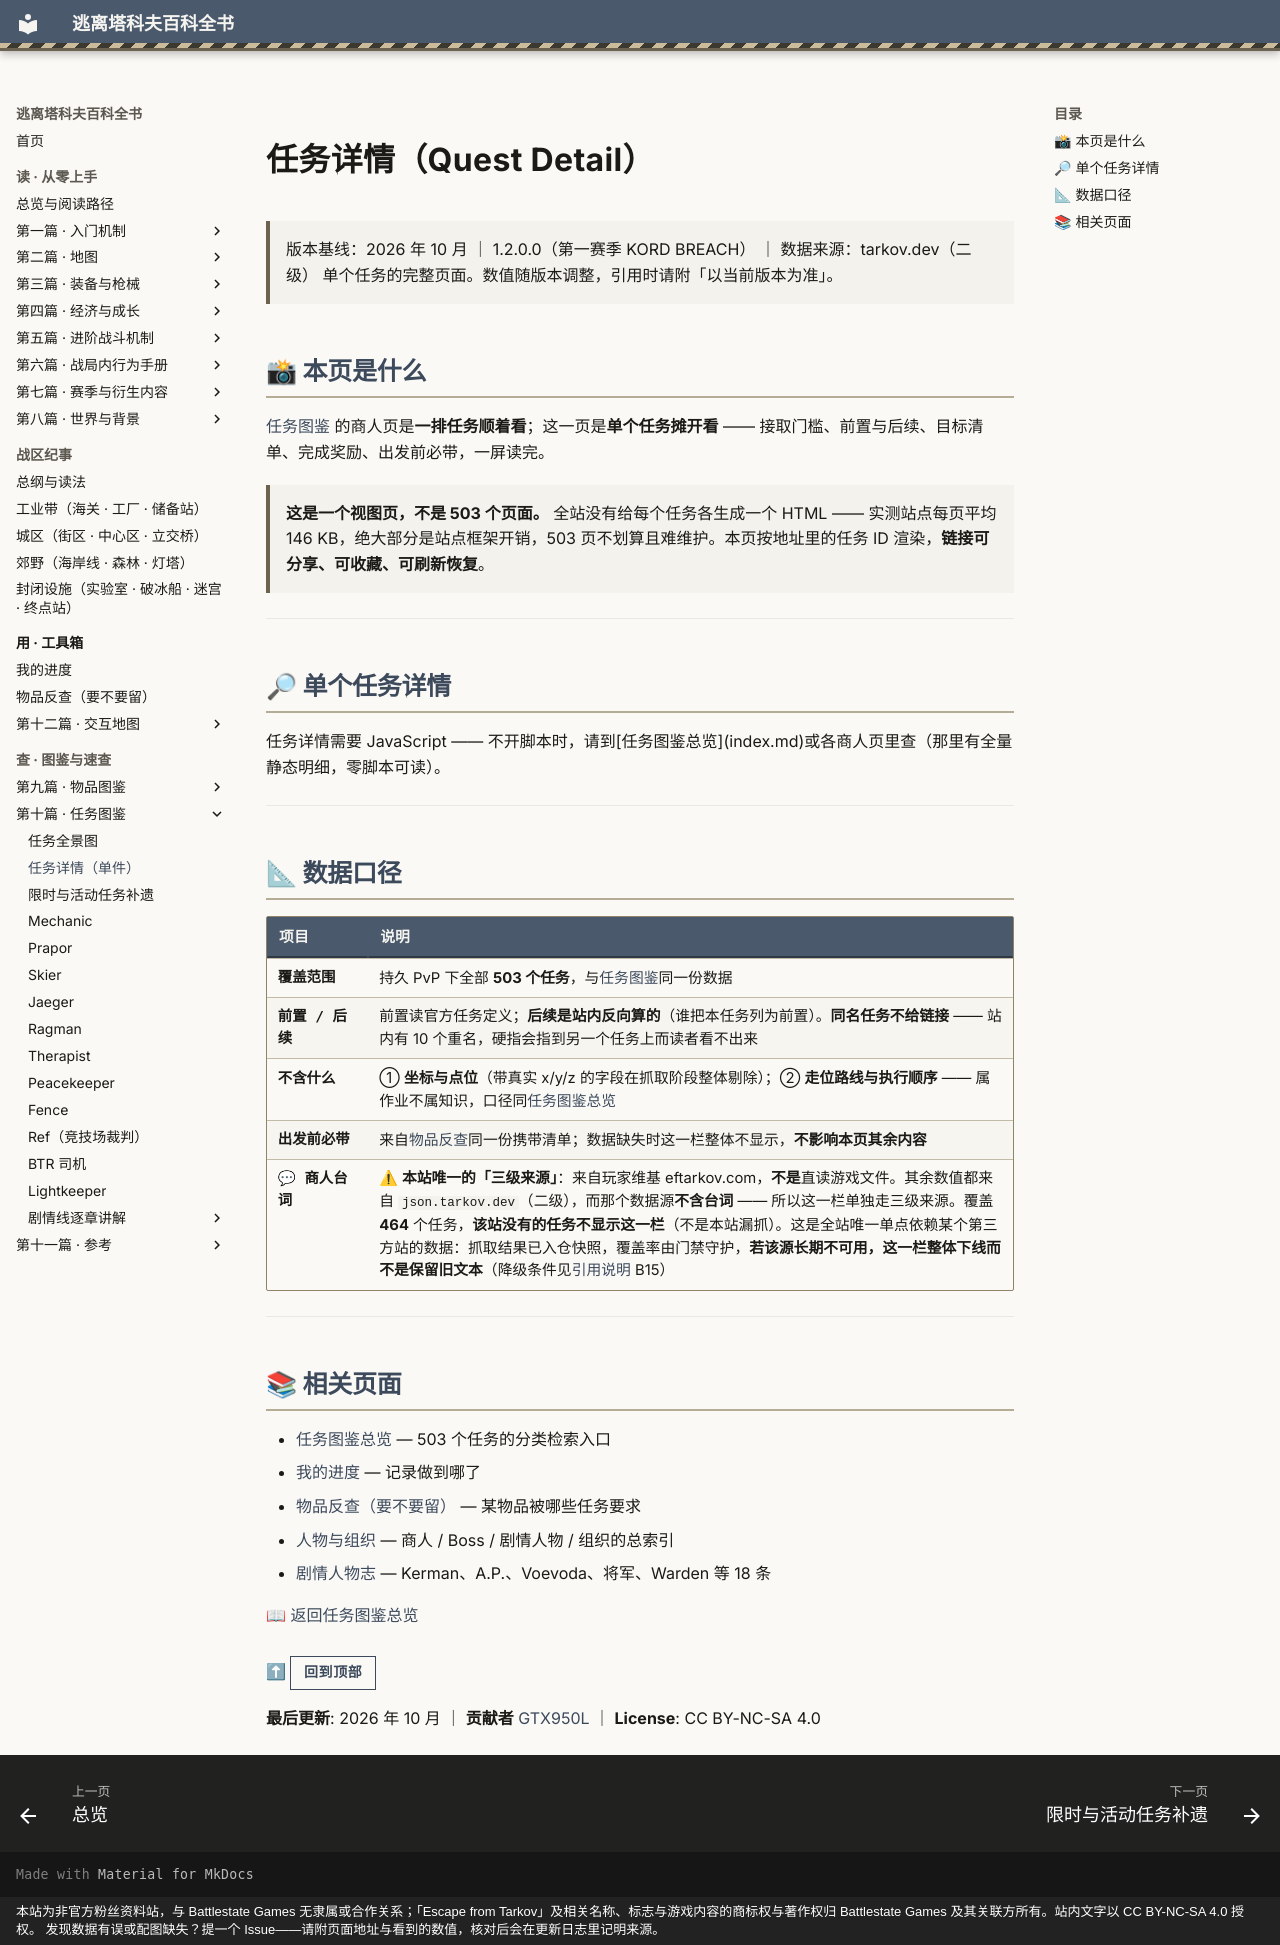

repository: GTX950L/tarkov-encyclopedia · page: quests/quest/index.html · generator: mkdocs · copyright: 本站为非官方粉丝资料站，与 Battlestate Games 无隶属或合作关系；「Escape from Tarkov」及相关名称、标志与游戏内容的商标权与著作权归 Battlestate Games 及其关联方所有。站内文字以 CC BY-NC-SA 4.0 授权。 发现数据有误或配图缺失？提一个 Issue——请附页面地址与看到的数值，核对后会在更新日志里记明来源。

---
description: "任务详情：任务图鉴 的商人页是一排任务顺着看；这一页是单个任务摊开看 —— 接取门槛、前置与后续、目标清单、完成奖励、出发前必带…"  # 自动生成
tags:
  - 任务
  - 索引
---

# 任务详情（Quest Detail）

> 版本基线：2026 年 10 月 ｜ 1.2.0.0（第一赛季 KORD BREACH） ｜ 数据来源：tarkov.dev（二级）
> 单个任务的完整页面。数值随版本调整，引用时请附「以当前版本为准」。

<a id="top"></a>

## 📸 本页是什么

[任务图鉴](index.md) 的商人页是**一排任务顺着看**；这一页是**单个任务摊开看** —— 接取门槛、前置与后续、目标清单、完成奖励、出发前必带，一屏读完。

> **这是一个视图页，不是 503 个页面。** 全站没有给每个任务各生成一个 HTML —— 实测站点每页平均 146 KB，绝大部分是站点框架开销，503 页不划算且难维护。本页按地址里的任务 ID 渲染，**链接可分享、可收藏、可刷新恢复**。

---

## 🔎 单个任务详情

<div id="tk-quest-page">任务详情需要 JavaScript —— 不开脚本时，请到[任务图鉴总览](index.md)或各商人页里查（那里有全量静态明细，零脚本可读）。</div>

---

## 📐 数据口径

| 项目 | 说明 |
|------|------|
| **覆盖范围** | 持久 PvP 下全部 **503 个任务**，与[任务图鉴](index.md)同一份数据 |
| **前置 / 后续** | 前置读官方任务定义；**后续是站内反向算的**（谁把本任务列为前置）。**同名任务不给链接** —— 站内有 10 个重名，硬指会指到另一个任务上而读者看不出来 |
| **不含什么** | ① **坐标与点位**（带真实 x/y/z 的字段在抓取阶段整体剔除）；② **走位路线与执行顺序** —— 属作业不属知识，口径同[任务图鉴总览](index.md) |
| **出发前必带** | 来自[物品反查](item-lookup.md)同一份携带清单；数据缺失时这一栏整体不显示，**不影响本页其余内容** |
| **💬 商人台词** | ⚠ **本站唯一的「三级来源」**：来自玩家维基 eftarkov.com，**不是**直读游戏文件。其余数值都来自 `json.tarkov.dev`（二级），而那个数据源**不含台词** —— 所以这一栏单独走三级来源。覆盖 **464** 个任务，**该站没有的任务不显示这一栏**（不是本站漏抓）。这是全站唯一单点依赖某个第三方站的数据：抓取结果已入仓快照，覆盖率由门禁守护，**若该源长期不可用，这一栏整体下线而不是保留旧文本**（降级条件见[引用说明](../docs/citation.md) B15） |

---

## 📚 相关页面

- [任务图鉴总览](index.md) — 503 个任务的分类检索入口
- [我的进度](progress.md) — 记录做到哪了
- [物品反查（要不要留）](item-lookup.md) — 某物品被哪些任务要求
- [人物与组织](../entries/characters.md) — 商人 / Boss / 剧情人物 / 组织的总索引
- [剧情人物志](../entries/story-cast.md) — Kerman、A.P.、Voevoda、将军、Warden 等 18 条

📖 [返回任务图鉴总览](index.md)

⬆ **[回到顶部](#top)**

**最后更新**: 2026 年 10 月 ｜ **贡献者** [GTX950L](https://github.com/GTX950L) ｜ **License**: CC BY-NC-SA 4.0
